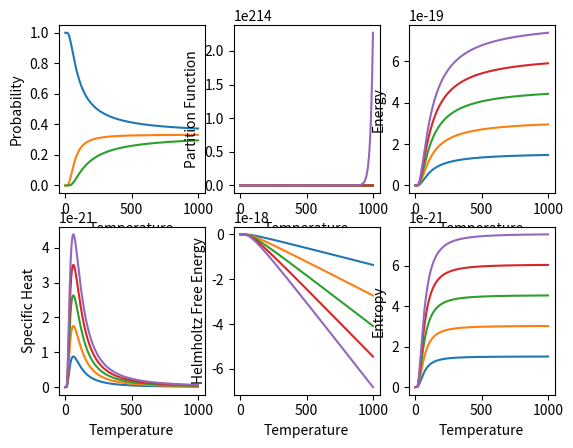

Reproduce this figure in Python.
import numpy as np
import matplotlib.pyplot as plt

kb=1.38e-23
e=1.6e-19
E=0.01
dT=0.01

ns=np.arange(3)
n_p=np.arange(100,600,100)
num=int(1000/dT)
T=np.linspace(1,1000,num)
T1=T[:np.size(T)-1].copy()
T2=T1[:np.size(T1)-1].copy()
z=np.empty([np.size(T),np.size(n_p)])
p=np.empty([np.size(T),np.size(ns)])
U=np.empty([np.size(T)-1,np.size(n_p)])
Cv=np.empty([np.size(T)-2,np.size(n_p)])
F=np.empty([np.size(T),np.size(n_p)])
S=np.empty([np.size(T)-1,np.size(n_p)])
for i in range(np.size(n_p)):
    for j in range(np.size(T)):
        zt=0
        for k in range(np.size(ns)):
            p[j,k]=np.exp(-(k*E*e)/(kb*T[j]))
            zt=zt+p[j,k]
        z[j,i]=(zt)**(n_p[i])
        p[j,:]=p[j,:]/zt
    U[:,i]=kb*T1*T1*np.diff(np.log(z[:,i]))/dT
    Cv[:,i]=np.diff(U[:,i])/dT
    F[:,i]=-kb*T*(np.log(z[:,i]))
    S[:,i]=-np.diff(F[:,i])/dT

plt.subplot(2,3,1)  
plt.plot(T,p)
plt.xlabel('Temperature')
plt.ylabel('Probability')
plt.subplot(2,3,2)  
plt.plot(T,z)
plt.xlabel('Temperature')
plt.ylabel('Partition Function')
plt.subplot(2,3,3)  
plt.plot(T1,U)
plt.xlabel('Temperature')
plt.ylabel('Energy')
plt.subplot(2,3,4)  
plt.plot(T2,Cv)
plt.xlabel('Temperature')
plt.ylabel('Specific Heat')
plt.subplot(2,3,5)  
plt.plot(T,F)
plt.xlabel('Temperature')
plt.ylabel('Helmholtz Free Energy')
plt.subplot(2,3,6)  
plt.plot(T1,S)
plt.xlabel('Temperature')
plt.ylabel('Entropy')
plt.show()
